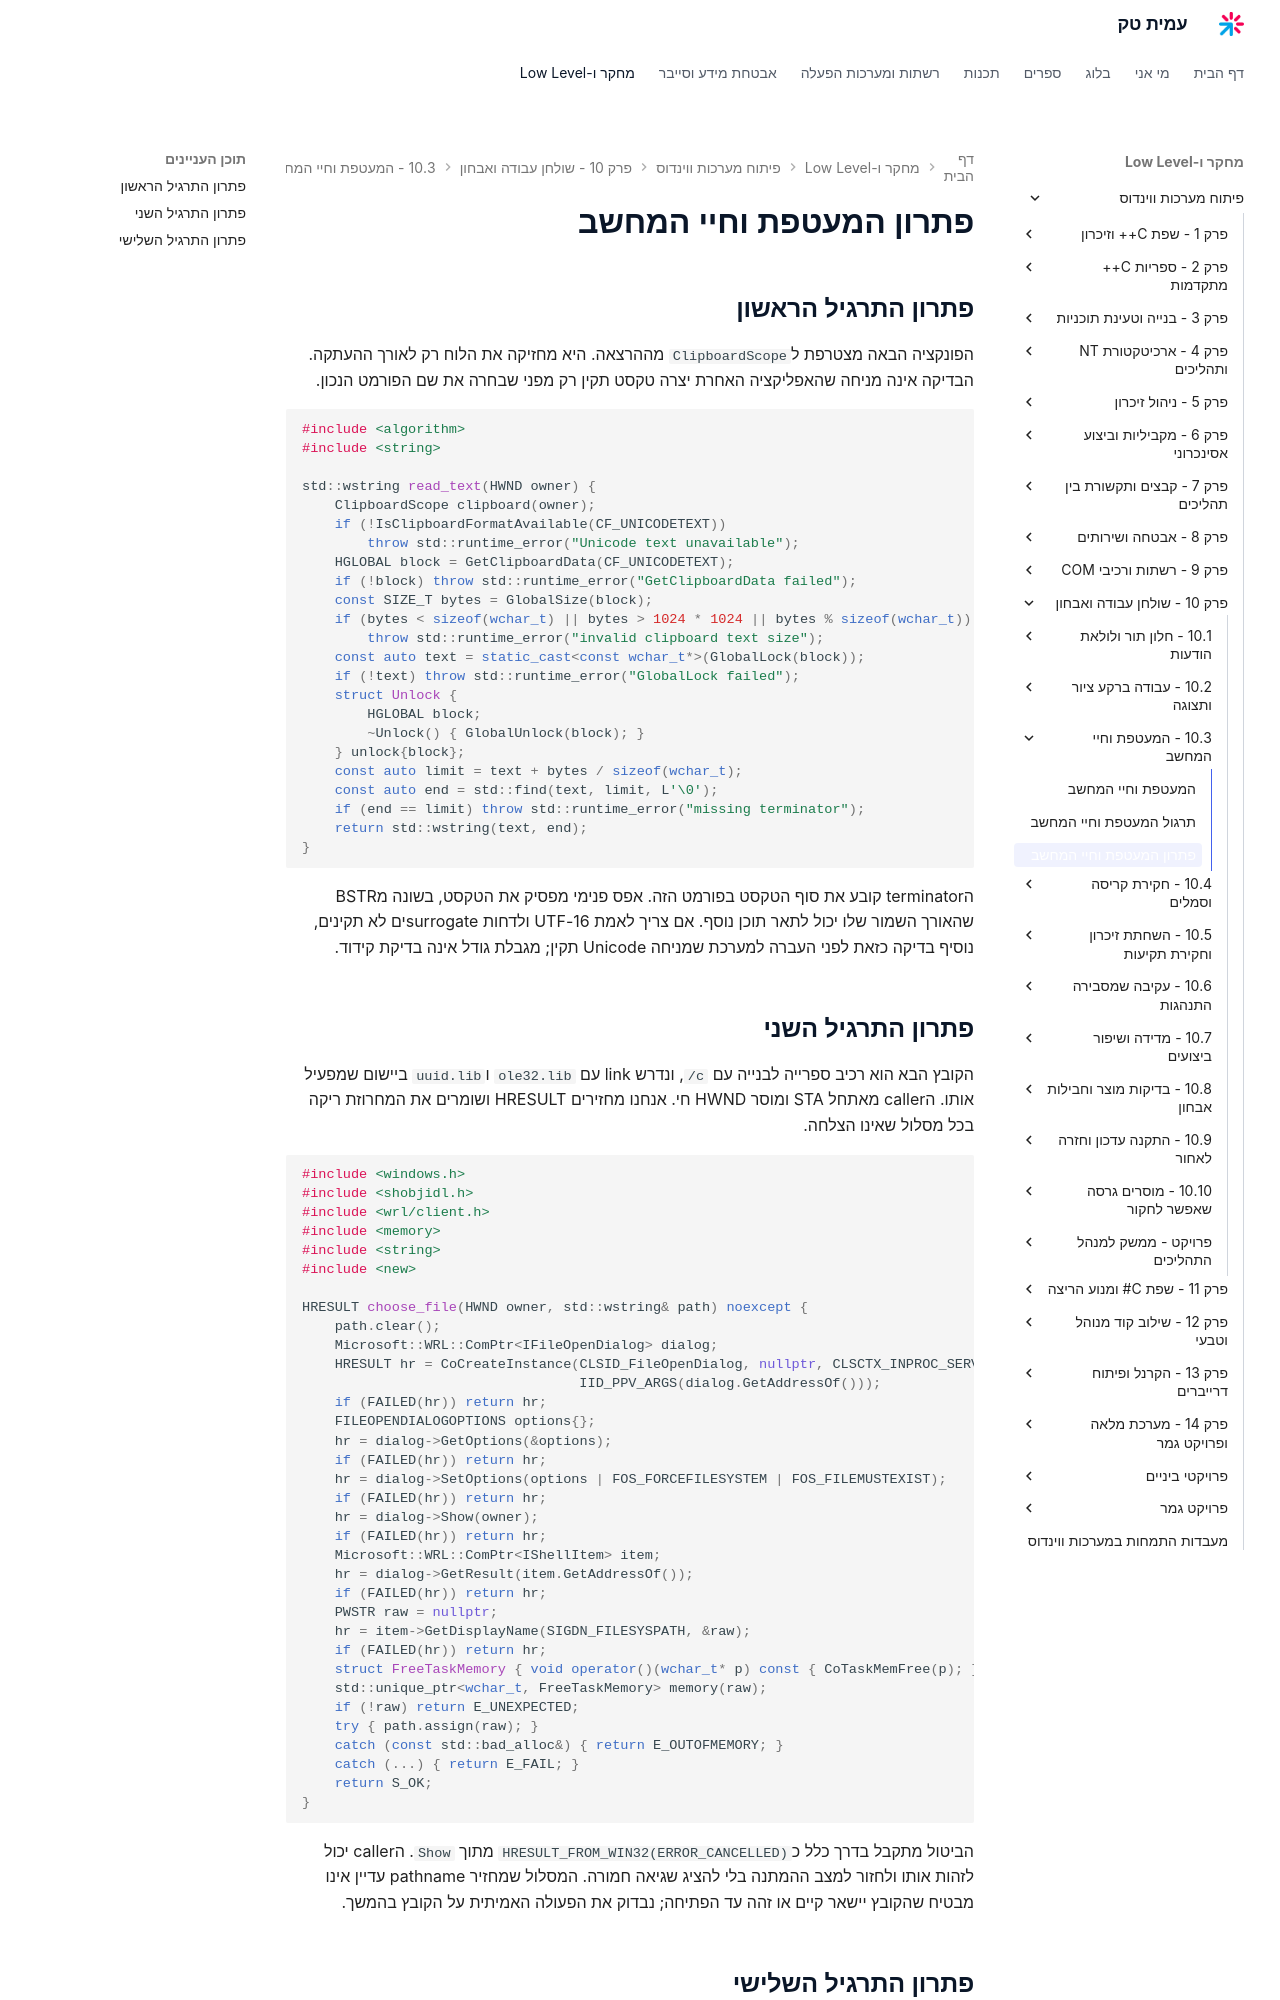

repository: AmitPinchasi/amittech · page: פיתוח-מערכות-ווינדוס/10 - שולחן עבודה ואבחון/10.3 - המעטפת וחיי המחשב/10.3 - המעטפת וחיי המחשב - פתרון/index.html · generator: mkdocs

# פתרון המעטפת וחיי המחשב

## פתרון התרגיל הראשון

הפונקציה הבאה מצטרפת ל`ClipboardScope` מההרצאה. היא מחזיקה את הלוח רק לאורך ההעתקה. הבדיקה אינה מניחה שהאפליקציה האחרת יצרה טקסט תקין רק מפני שבחרה את שם הפורמט הנכון.

```cpp
#include <algorithm>
#include <string>

std::wstring read_text(HWND owner) {
    ClipboardScope clipboard(owner);
    if (!IsClipboardFormatAvailable(CF_UNICODETEXT))
        throw std::runtime_error("Unicode text unavailable");
    HGLOBAL block = GetClipboardData(CF_UNICODETEXT);
    if (!block) throw std::runtime_error("GetClipboardData failed");
    const SIZE_T bytes = GlobalSize(block);
    if (bytes < sizeof(wchar_t) || bytes > 1024 * 1024 || bytes % sizeof(wchar_t))
        throw std::runtime_error("invalid clipboard text size");
    const auto text = static_cast<const wchar_t*>(GlobalLock(block));
    if (!text) throw std::runtime_error("GlobalLock failed");
    struct Unlock {
        HGLOBAL block;
        ~Unlock() { GlobalUnlock(block); }
    } unlock{block};
    const auto limit = text + bytes / sizeof(wchar_t);
    const auto end = std::find(text, limit, L'\0');
    if (end == limit) throw std::runtime_error("missing terminator");
    return std::wstring(text, end);
}
```

הterminator קובע את סוף הטקסט בפורמט הזה. אפס פנימי מפסיק את הטקסט, בשונה מBSTR שהאורך השמור שלו יכול לתאר תוכן נוסף. אם צריך לאמת UTF-16 ולדחות surrogateים לא תקינים, נוסיף בדיקה כזאת לפני העברה למערכת שמניחה Unicode תקין; מגבלת גודל אינה בדיקת קידוד.

## פתרון התרגיל השני

הקובץ הבא הוא רכיב ספרייה לבנייה עם `/c`, ונדרש link עם `ole32.lib` ו`uuid.lib` ביישום שמפעיל אותו. הcaller מאתחל STA ומוסר HWND חי. אנחנו מחזירים HRESULT ושומרים את המחרוזת ריקה בכל מסלול שאינו הצלחה.

```cpp
#include <windows.h>
#include <shobjidl.h>
#include <wrl/client.h>
#include <memory>
#include <string>
#include <new>

HRESULT choose_file(HWND owner, std::wstring& path) noexcept {
    path.clear();
    Microsoft::WRL::ComPtr<IFileOpenDialog> dialog;
    HRESULT hr = CoCreateInstance(CLSID_FileOpenDialog, nullptr, CLSCTX_INPROC_SERVER,
                                  IID_PPV_ARGS(dialog.GetAddressOf()));
    if (FAILED(hr)) return hr;
    FILEOPENDIALOGOPTIONS options{};
    hr = dialog->GetOptions(&options);
    if (FAILED(hr)) return hr;
    hr = dialog->SetOptions(options | FOS_FORCEFILESYSTEM | FOS_FILEMUSTEXIST);
    if (FAILED(hr)) return hr;
    hr = dialog->Show(owner);
    if (FAILED(hr)) return hr;
    Microsoft::WRL::ComPtr<IShellItem> item;
    hr = dialog->GetResult(item.GetAddressOf());
    if (FAILED(hr)) return hr;
    PWSTR raw = nullptr;
    hr = item->GetDisplayName(SIGDN_FILESYSPATH, &raw);
    if (FAILED(hr)) return hr;
    struct FreeTaskMemory { void operator()(wchar_t* p) const { CoTaskMemFree(p); } };
    std::unique_ptr<wchar_t, FreeTaskMemory> memory(raw);
    if (!raw) return E_UNEXPECTED;
    try { path.assign(raw); }
    catch (const std::bad_alloc&) { return E_OUTOFMEMORY; }
    catch (...) { return E_FAIL; }
    return S_OK;
}
```

הביטול מתקבל בדרך כלל כ`HRESULT_FROM_WIN32(ERROR_CANCELLED)` מתוך `Show`. הcaller יכול לזהות אותו ולחזור למצב ההמתנה בלי להציג שגיאה חמורה. המסלול שמחזיר pathname עדיין אינו מבטיח שהקובץ יישאר קיים או זהה עד הפתיחה; נבדוק את הפעולה האמיתית על הקובץ בהמשך.
